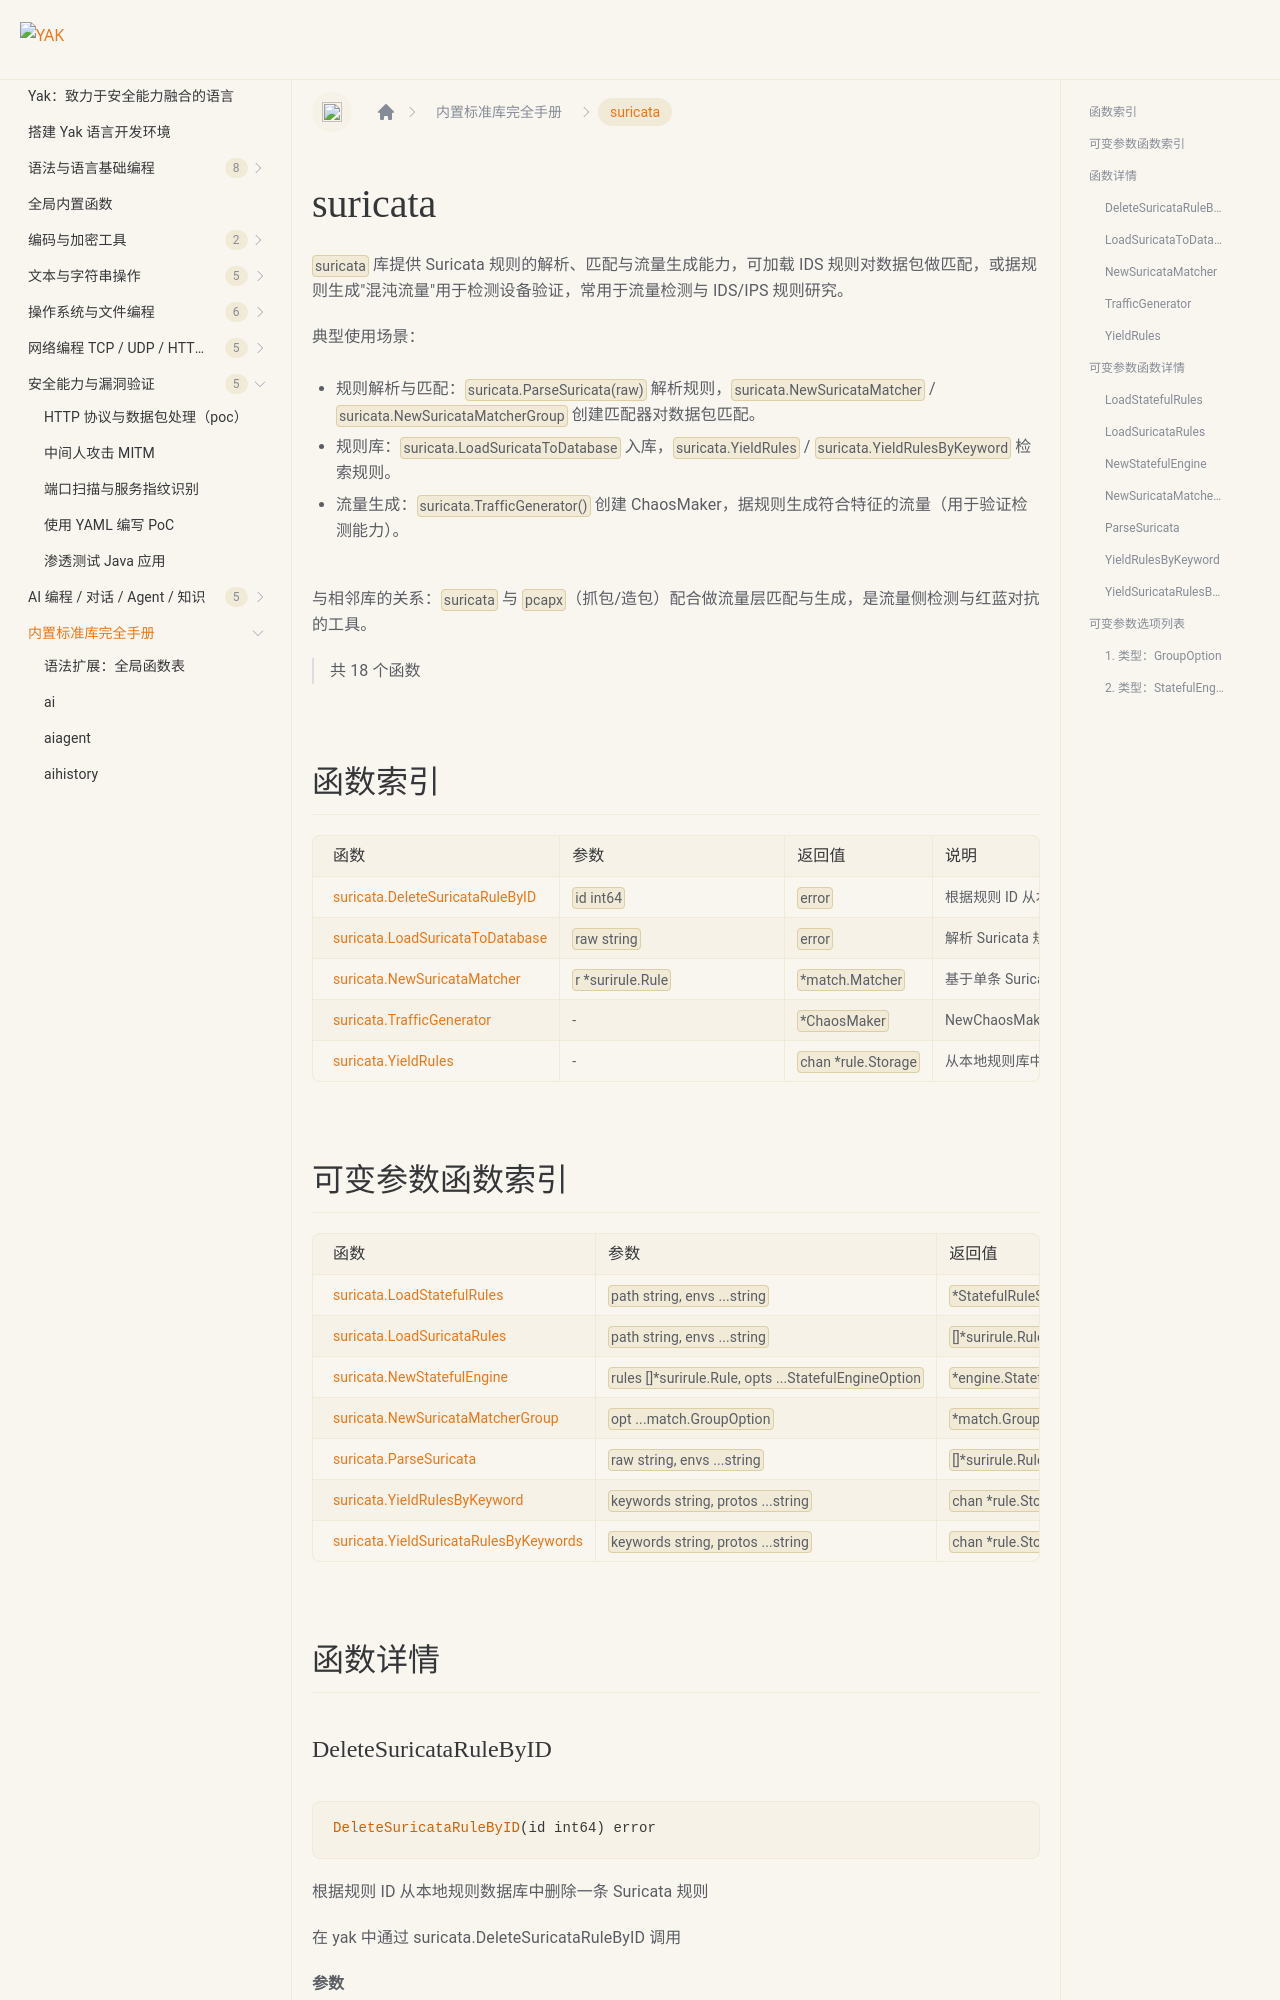

repository: yaklang/yaklang.github.io · page: docs/api/suricata/index.html · generator: docusaurus

# suricata {#library-suricata}

`suricata` 库提供 Suricata 规则的解析、匹配与流量生成能力，可加载 IDS 规则对数据包做匹配，或据规则生成"混沌流量"用于检测设备验证，常用于流量检测与 IDS/IPS 规则研究。

典型使用场景：

- 规则解析与匹配：`suricata.ParseSuricata(raw)` 解析规则，`suricata.NewSuricataMatcher` / `suricata.NewSuricataMatcherGroup` 创建匹配器对数据包匹配。
- 规则库：`suricata.LoadSuricataToDatabase` 入库，`suricata.YieldRules` / `suricata.YieldRulesByKeyword` 检索规则。
- 流量生成：`suricata.TrafficGenerator()` 创建 ChaosMaker，据规则生成符合特征的流量（用于验证检测能力）。

与相邻库的关系：`suricata` 与 `pcapx`（抓包/造包）配合做流量层匹配与生成，是流量侧检测与红蓝对抗的工具。

> 共 18 个函数

## 函数索引

|函数|参数|返回值|说明|
|:--|:--|:--|:--|
| [suricata.DeleteSuricataRuleByID](#deletesuricatarulebyid) | `id int64` | `error` | 根据规则 ID 从本地规则数据库中删除一条 Suricata 规则 |
| [suricata.LoadSuricataToDatabase](#loadsuricatatodatabase) | `raw string` | `error` | 解析 Suricata 规则文本并将其保存到本地规则数据库 |
| [suricata.NewSuricataMatcher](#newsuricatamatcher) | `r *surirule.Rule` | `*match.Matcher` | 基于单条 Suricata 规则创建一个流量匹配器，用于判断数据包是否命中该规则 |
| [suricata.TrafficGenerator](#trafficgenerator) | - | `*ChaosMaker` | NewChaosMaker 创建一个流量生成器(ChaosMaker)，可根据 Suricata 规则生成对应的模拟攻击流量 |
| [suricata.YieldRules](#yieldrules) | - | `chan *rule.Storage` | 从本地规则库中读取全部规则，以 channel 形式逐条返回 |
